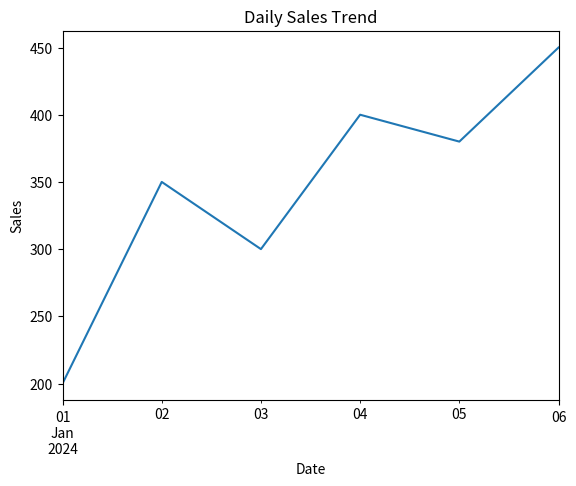

Here is the Python script that generated this plot:
# -*- coding: utf-8 -*-
"""Pandas_part6.ipynb

Automatically generated by Colab.

Original file is located at
    https://colab.research.google.com/<link-removed>

# **Time Series Data Analysis with Pandas**
"""

import pandas as pd

data = {
    'Date': [
        '2024-01-01', '2024-01-02', '2024-01-03',
        '2024-01-04', '2024-01-05', '2024-01-06'
    ],
    'Sales': [200, 350, 300, 400, 380, 450]
}

df = pd.DataFrame(data)
df

"""Why Date Conversion Is Important

"""

df.dtypes

"""Convert Date Column to DateTime"""

df['Date'] = pd.to_datetime(df['Date'])
df.dtypes

"""Set date as Index"""

df.set_index('Date', inplace=True)
df

"""Access data Using Dates"""

df.loc['2024-01-03']

"""Add a new Column"""

df['Daily_Growth'] = df['Sales'].diff()
df

df['Precentage_change'] = df['Sales'].pct_change() * 100
df

"""Resample Date"""

df.resample('3D').sum() # group data by 2 days

df

"""Weekly resample"""

df.resample('W').mean()

"""Rolling windows"""

df['Rolling_Avg_3'] = df['Sales'].rolling(window =3).mean()
df

"""Find the best sales day"""

df['Sales'].idxmax()

"""Basic Visualization"""

import matplotlib.pyplot as plt

df['Sales'].plot()
plt.title('Daily Sales Trend')
plt.xlabel('Date')
plt.ylabel('Sales')
plt.show()

